Run: headless pygame with SDL's dummy video driver; simulated clock (each Clock.tick advances the game by its frame time, no real sleeping); random seed 0; keys injected as events and as key.get_pressed() state; no mouse input.
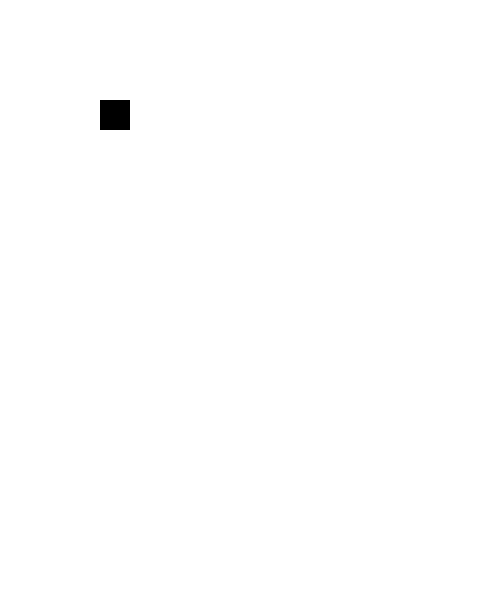
Frame 1 of 4 · flips 1–60 · no input
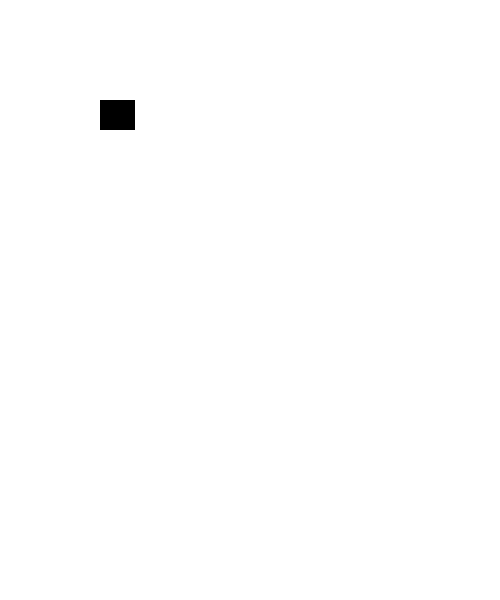
Frame 2 of 4 · flips 61–180 · tapped SPACE, RETURN · held RIGHT (→), D
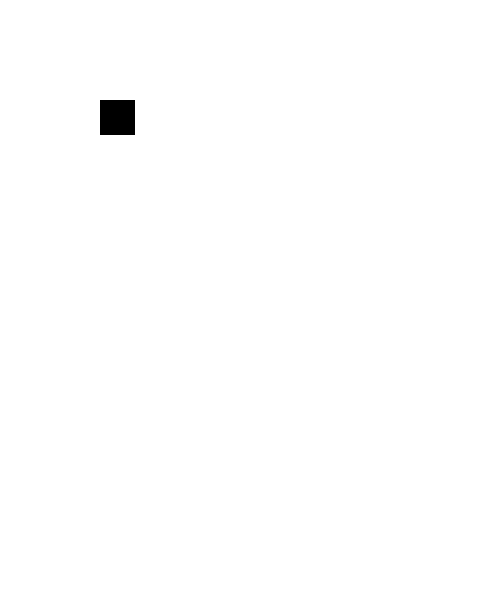
Frame 3 of 4 · flips 181–300 · held DOWN (↓), S
Frame 4 of 4 · flips 301–420 · held LEFT (←), A, UP (↑), W · screen same as frame 1, image omitted

The pygame program that drew these frames:

import pygame
pygame.init()
screen_width = 500
screen_height = 600
#color
white =(255,255,255)
black=(0,0,0)
red=(0,255,0)
screen = pygame.display.set_mode((screen_width,screen_height))
screen_caption = pygame.display.set_caption("Snakes")
velocity_x_snake=30
velocity_y_snake=30

game_exit=False
while not game_exit:
    for event in pygame.event.get():
        if event.type == pygame.QUIT:
            game_exit = True

        if event.type == pygame.KEYDOWN:
            if event.key == pygame.K_RIGHT:
                velocity_x_snake+=5
            if event.key == pygame.K_LEFT:
                velocity_x_snake-=5
            if event.key == pygame.K_DOWN:
                velocity_y_snake+=5
            if event.key == pygame.K_UP:
                velocity_y_snake-=5

    bg_img=screen.fill(white)
    snake_rect=pygame.draw.rect(screen,black,[100,100,velocity_x_snake,velocity_y_snake])
    
    pygame.display.update()
    pygame.quit
